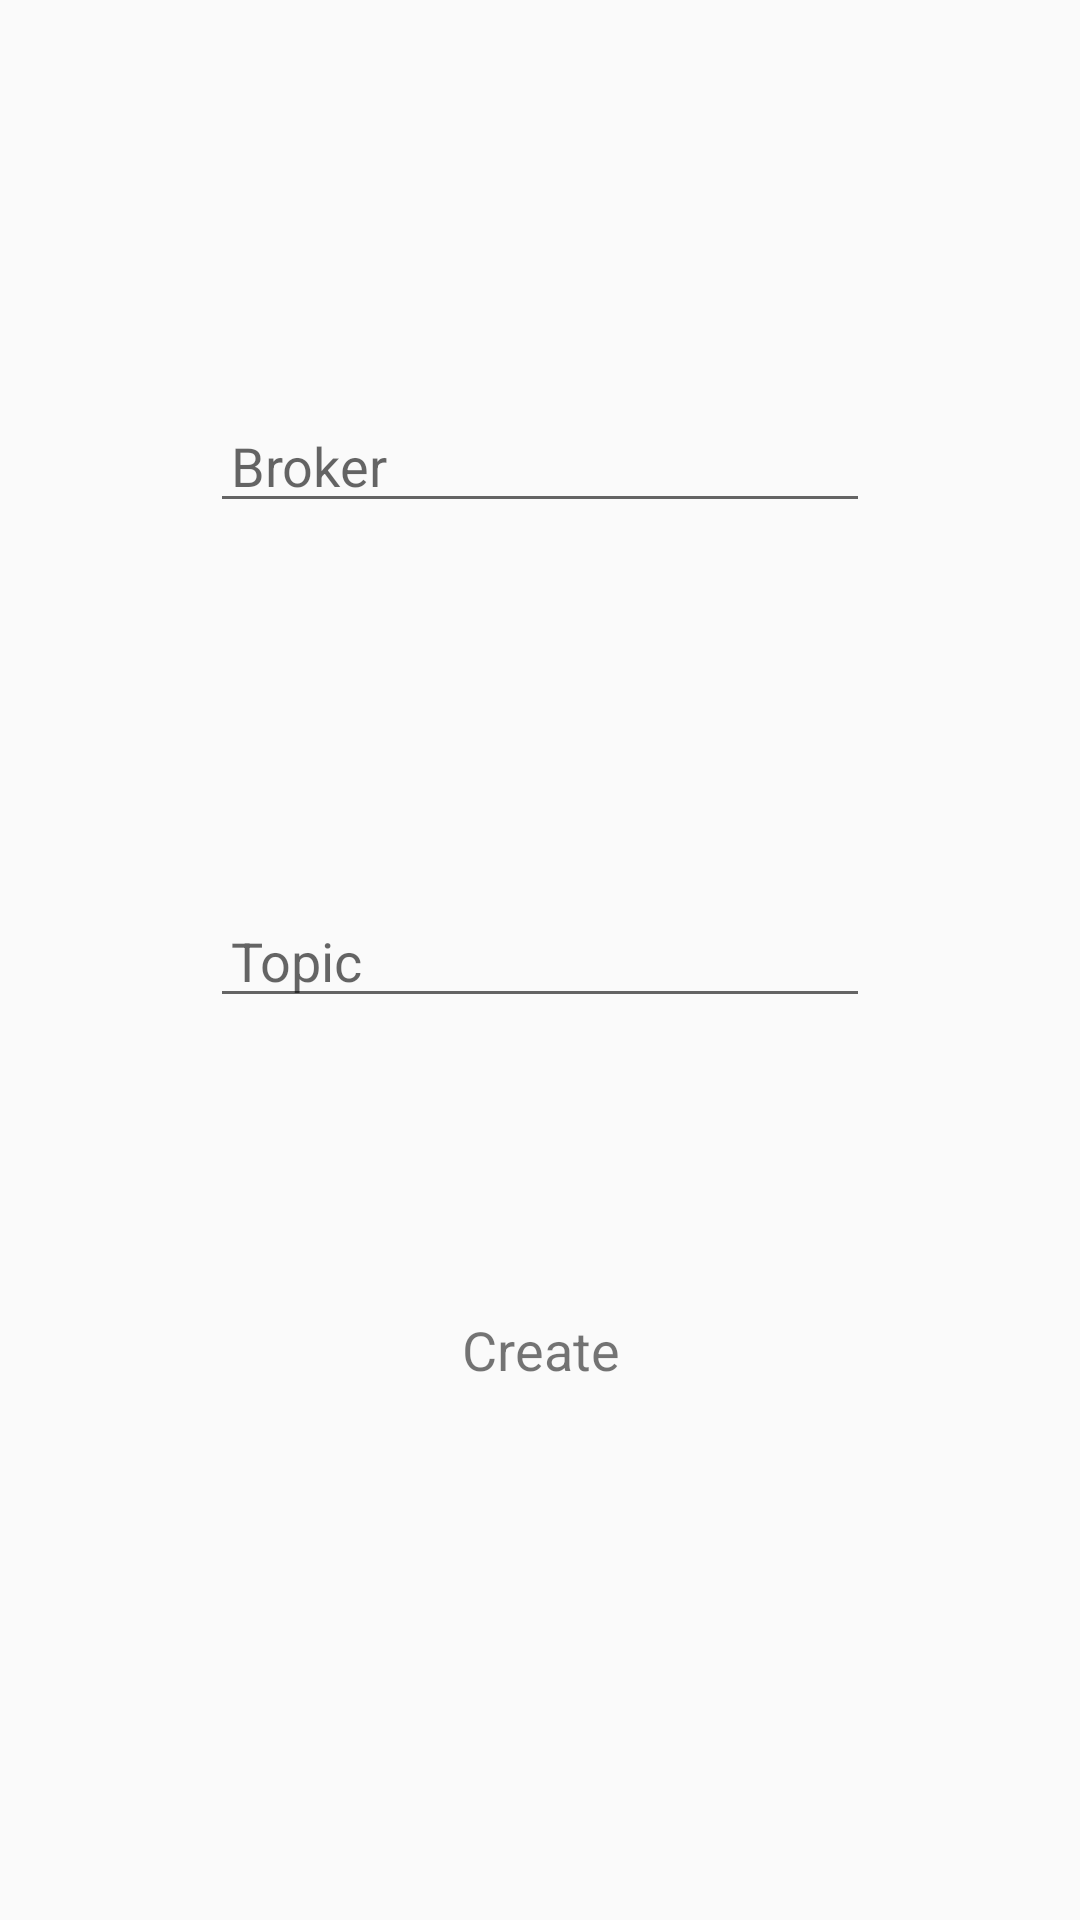

Android layout source for this screen:
<!-- AndroidManifest.xml: application theme AppTheme -->
<!-- res/layout/fragment_broker_topic.xml -->
<android.support.constraint.ConstraintLayout xmlns:android="http://schemas.android.com/apk/res/android"
    android:layout_width="match_parent"
    android:layout_height="match_parent"
    xmlns:app="http://schemas.android.com/apk/res-auto">

    <EditText
        android:id="@+id/broker"
        android:layout_width="0dp"
        android:layout_height="wrap_content"
        android:layout_marginEnd="70dp"
        android:layout_marginStart="70dp"
        android:hint="@string/broker"
        android:padding="7dp"
        android:singleLine="true"
        android:text=""
        android:textSize="18sp"
        app:layout_constraintBottom_toBottomOf="parent"
        app:layout_constraintEnd_toEndOf="parent"
        app:layout_constraintHorizontal_bias="0.0"
        app:layout_constraintStart_toStartOf="parent"
        app:layout_constraintTop_toTopOf="parent"
        app:layout_constraintVertical_bias="0.226" />

    <EditText
        android:id="@+id/topic"
        android:layout_width="0dp"
        android:layout_height="wrap_content"
        android:layout_marginEnd="70dp"
        android:layout_marginStart="70dp"
        android:hint="@string/topic"
        android:padding="7dp"
        android:singleLine="true"
        android:text=""
        android:textSize="18sp"
        app:layout_constraintBottom_toBottomOf="parent"
        app:layout_constraintEnd_toEndOf="parent"
        app:layout_constraintHorizontal_bias="0.0"
        app:layout_constraintStart_toStartOf="parent"
        app:layout_constraintTop_toTopOf="parent" />

    <TextView
        android:id="@+id/create"
        android:layout_width="wrap_content"
        android:layout_height="wrap_content"
        android:layout_marginEnd="8dp"
        android:layout_marginStart="8dp"
        android:gravity="center"
        android:padding="7dp"
        android:text="@string/create"
        android:textSize="18sp"
        app:layout_constraintBottom_toBottomOf="parent"
        app:layout_constraintEnd_toEndOf="parent"
        app:layout_constraintStart_toStartOf="parent"
        app:layout_constraintTop_toTopOf="parent"
        app:layout_constraintVertical_bias="0.716" />
</android.support.constraint.ConstraintLayout>
<!-- resources referenced by this layout -->
<resources>
  <string name="broker">Broker</string>
  <string name="create">Create</string>
  <string name="topic">Topic</string>
  <style name="AppTheme" parent="Theme.AppCompat.Light.DarkActionBar">
          
  
          <item name="colorPrimary">@color/colorPrimary</item>
          <item name="colorPrimaryDark">@color/colorPrimaryDark</item>
          <item name="colorAccent">@color/colorAccent</item>
  
      </style>
  <color name="colorPrimary">#3F51B5</color>
  <color name="colorPrimaryDark">#303F9F</color>
  <color name="colorAccent">#425173</color>
</resources>
